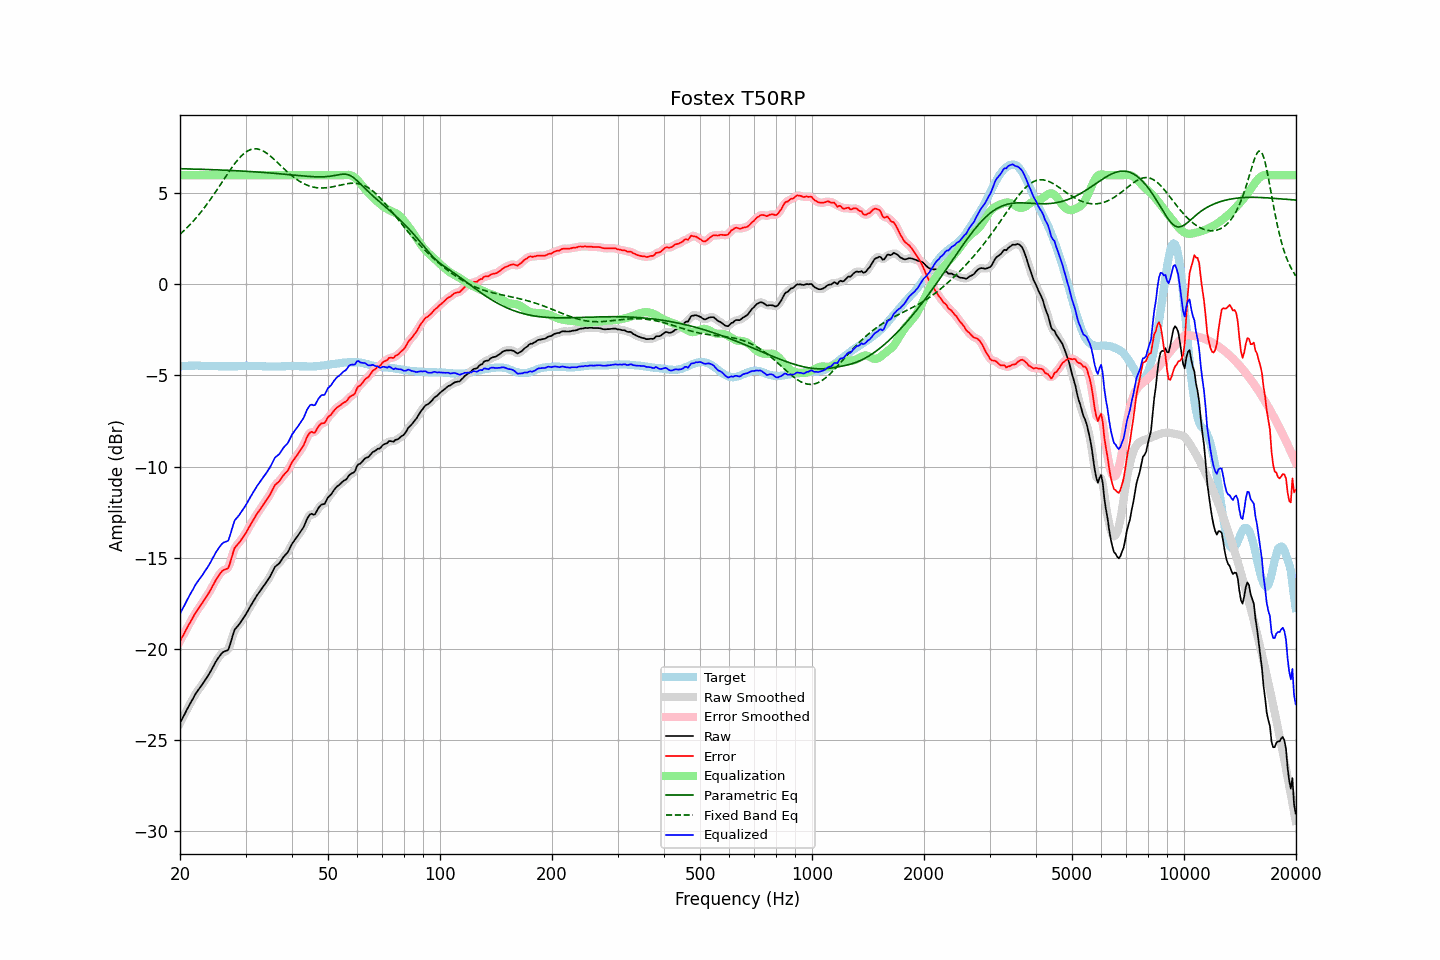

Data behind this chart, as committed beside it:
frequency, raw, error, smoothed, error_smoothed, equalization, parametric_eq, fixed_band_eq, equalized_raw, equalized_smoothed, target
20.00, -24.09, -19.59, -24.09, -19.59, 6.00, 6.36, 2.76, -18.09, -18.09, -4.50
20.20, -23.91, -19.42, -23.92, -19.43, 6.00, 6.36, 2.84, -17.91, -17.92, -4.49
20.40, -23.75, -19.27, -23.75, -19.26, 6.00, 6.35, 2.92, -17.75, -17.75, -4.48
20.61, -23.59, -19.10, -23.58, -19.10, 6.00, 6.35, 3.00, -17.59, -17.58, -4.48
20.81, -23.40, -18.93, -23.41, -18.93, 6.00, 6.35, 3.09, -17.40, -17.41, -4.47
21.02, -23.23, -18.76, -23.23, -18.77, 6.00, 6.35, 3.17, -17.23, -17.23, -4.47
21.23, -23.07, -18.61, -23.07, -18.61, 6.00, 6.34, 3.26, -17.07, -17.07, -4.46
21.44, -22.91, -18.45, -22.91, -18.45, 6.00, 6.34, 3.36, -16.91, -16.91, -4.46
21.66, -22.76, -18.30, -22.75, -18.29, 6.00, 6.34, 3.45, -16.76, -16.75, -4.46
21.87, -22.59, -18.13, -22.60, -18.14, 6.00, 6.34, 3.55, -16.59, -16.60, -4.46
22.09, -22.44, -17.99, -22.45, -18.00, 6.00, 6.33, 3.65, -16.44, -16.45, -4.45
22.31, -22.32, -17.87, -22.32, -17.86, 6.00, 6.33, 3.76, -16.32, -16.32, -4.45
22.54, -22.20, -17.74, -22.20, -17.74, 6.00, 6.33, 3.86, -16.20, -16.20, -4.46
22.76, -22.07, -17.60, -22.08, -17.61, 6.00, 6.33, 3.97, -16.07, -16.08, -4.47
22.99, -21.95, -17.48, -21.95, -17.48, 6.00, 6.32, 4.08, -15.95, -15.95, -4.47
23.22, -21.81, -17.34, -21.82, -17.34, 6.00, 6.32, 4.20, -15.81, -15.82, -4.47
23.45, -21.68, -17.20, -21.69, -17.21, 6.00, 6.32, 4.31, -15.68, -15.69, -4.48
23.69, -21.56, -17.07, -21.55, -17.07, 6.00, 6.31, 4.44, -15.56, -15.55, -4.48
23.92, -21.41, -16.93, -21.41, -16.93, 6.00, 6.31, 4.56, -15.41, -15.41, -4.48
24.16, -21.26, -16.78, -21.26, -16.78, 6.00, 6.31, 4.68, -15.26, -15.26, -4.48
24.40, -21.09, -16.61, -21.09, -16.61, 6.00, 6.30, 4.81, -15.09, -15.09, -4.48
24.65, -20.93, -16.45, -20.93, -16.45, 6.00, 6.30, 4.94, -14.93, -14.93, -4.48
24.89, -20.76, -16.28, -20.77, -16.29, 6.00, 6.30, 5.07, -14.76, -14.77, -4.48
25.14, -20.62, -16.14, -20.62, -16.14, 6.00, 6.29, 5.20, -14.62, -14.62, -4.48
25.39, -20.49, -16.00, -20.49, -16.00, 6.00, 6.29, 5.33, -14.49, -14.49, -4.49
25.65, -20.37, -15.88, -20.37, -15.88, 6.00, 6.29, 5.47, -14.37, -14.37, -4.49
25.91, -20.26, -15.76, -20.26, -15.77, 6.00, 6.28, 5.60, -14.26, -14.26, -4.49
26.16, -20.18, -15.69, -20.19, -15.70, 6.00, 6.28, 5.73, -14.18, -14.19, -4.49
26.43, -20.14, -15.65, -20.16, -15.67, 6.00, 6.28, 5.87, -14.14, -14.16, -4.49
26.69, -20.11, -15.62, -20.12, -15.63, 6.00, 6.27, 6.00, -14.11, -14.12, -4.49
26.96, -20.07, -15.58, -20.02, -15.52, 6.00, 6.27, 6.13, -14.07, -14.02, -4.49
27.23, -19.83, -15.33, -19.82, -15.33, 6.00, 6.26, 6.26, -13.83, -13.82, -4.49
27.50, -19.52, -15.03, -19.53, -15.04, 6.00, 6.26, 6.39, -13.52, -13.53, -4.49
27.77, -19.23, -14.74, -19.23, -14.74, 6.00, 6.26, 6.51, -13.23, -13.23, -4.49
28.05, -18.96, -14.47, -19.01, -14.52, 6.00, 6.25, 6.63, -12.96, -13.01, -4.49
28.33, -18.86, -14.37, -18.85, -14.36, 6.00, 6.25, 6.74, -12.86, -12.85, -4.49
28.62, -18.75, -14.26, -18.74, -14.25, 6.00, 6.24, 6.85, -12.75, -12.74, -4.49
28.90, -18.64, -14.16, -18.64, -14.15, 6.00, 6.24, 6.95, -12.64, -12.64, -4.48
29.19, -18.51, -14.03, -18.51, -14.03, 6.00, 6.23, 7.05, -12.51, -12.51, -4.48
29.48, -18.38, -13.90, -18.39, -13.91, 6.00, 6.23, 7.13, -12.38, -12.39, -4.48
29.78, -18.25, -13.78, -18.25, -13.78, 6.00, 6.22, 7.21, -12.25, -12.25, -4.47
30.08, -18.12, -13.64, -18.11, -13.64, 6.00, 6.22, 7.27, -12.12, -12.11, -4.47
30.38, -17.96, -13.48, -17.96, -13.49, 6.00, 6.21, 7.33, -11.96, -11.96, -4.47
30.68, -17.79, -13.32, -17.80, -13.33, 6.00, 6.21, 7.37, -11.79, -11.80, -4.47
30.99, -17.64, -13.17, -17.64, -13.17, 6.00, 6.20, 7.41, -11.64, -11.64, -4.47
31.30, -17.49, -13.02, -17.49, -13.02, 6.00, 6.19, 7.43, -11.49, -11.49, -4.47
31.61, -17.34, -12.87, -17.35, -12.87, 6.00, 6.19, 7.45, -11.34, -11.35, -4.47
31.93, -17.21, -12.73, -17.20, -12.73, 6.00, 6.18, 7.45, -11.21, -11.20, -4.47
32.24, -17.06, -12.58, -17.07, -12.59, 6.00, 6.18, 7.45, -11.06, -11.07, -4.48
32.57, -16.94, -12.46, -16.94, -12.46, 6.00, 6.17, 7.43, -10.94, -10.94, -4.48
32.89, -16.81, -12.33, -16.81, -12.33, 6.00, 6.16, 7.40, -10.81, -10.81, -4.48
33.22, -16.69, -12.20, -16.69, -12.20, 6.00, 6.16, 7.36, -10.69, -10.69, -4.49
33.55, -16.56, -12.07, -16.57, -12.07, 6.00, 6.15, 7.32, -10.56, -10.57, -4.49
33.89, -16.44, -11.94, -16.44, -11.94, 6.00, 6.14, 7.26, -10.44, -10.44, -4.50
34.23, -16.31, -11.81, -16.31, -11.81, 6.00, 6.14, 7.21, -10.31, -10.31, -4.50
34.57, -16.17, -11.67, -16.18, -11.68, 6.00, 6.13, 7.14, -10.17, -10.18, -4.50
34.92, -16.04, -11.54, -16.03, -11.53, 6.00, 6.12, 7.07, -10.04, -10.03, -4.50
35.27, -15.88, -11.37, -15.86, -11.36, 6.00, 6.12, 6.99, -9.88, -9.86, -4.50
35.62, -15.69, -11.19, -15.70, -11.19, 6.00, 6.11, 6.92, -9.69, -9.70, -4.50
35.97, -15.52, -11.02, -15.55, -11.05, 6.00, 6.10, 6.83, -9.52, -9.55, -4.50
... 635 more rows
